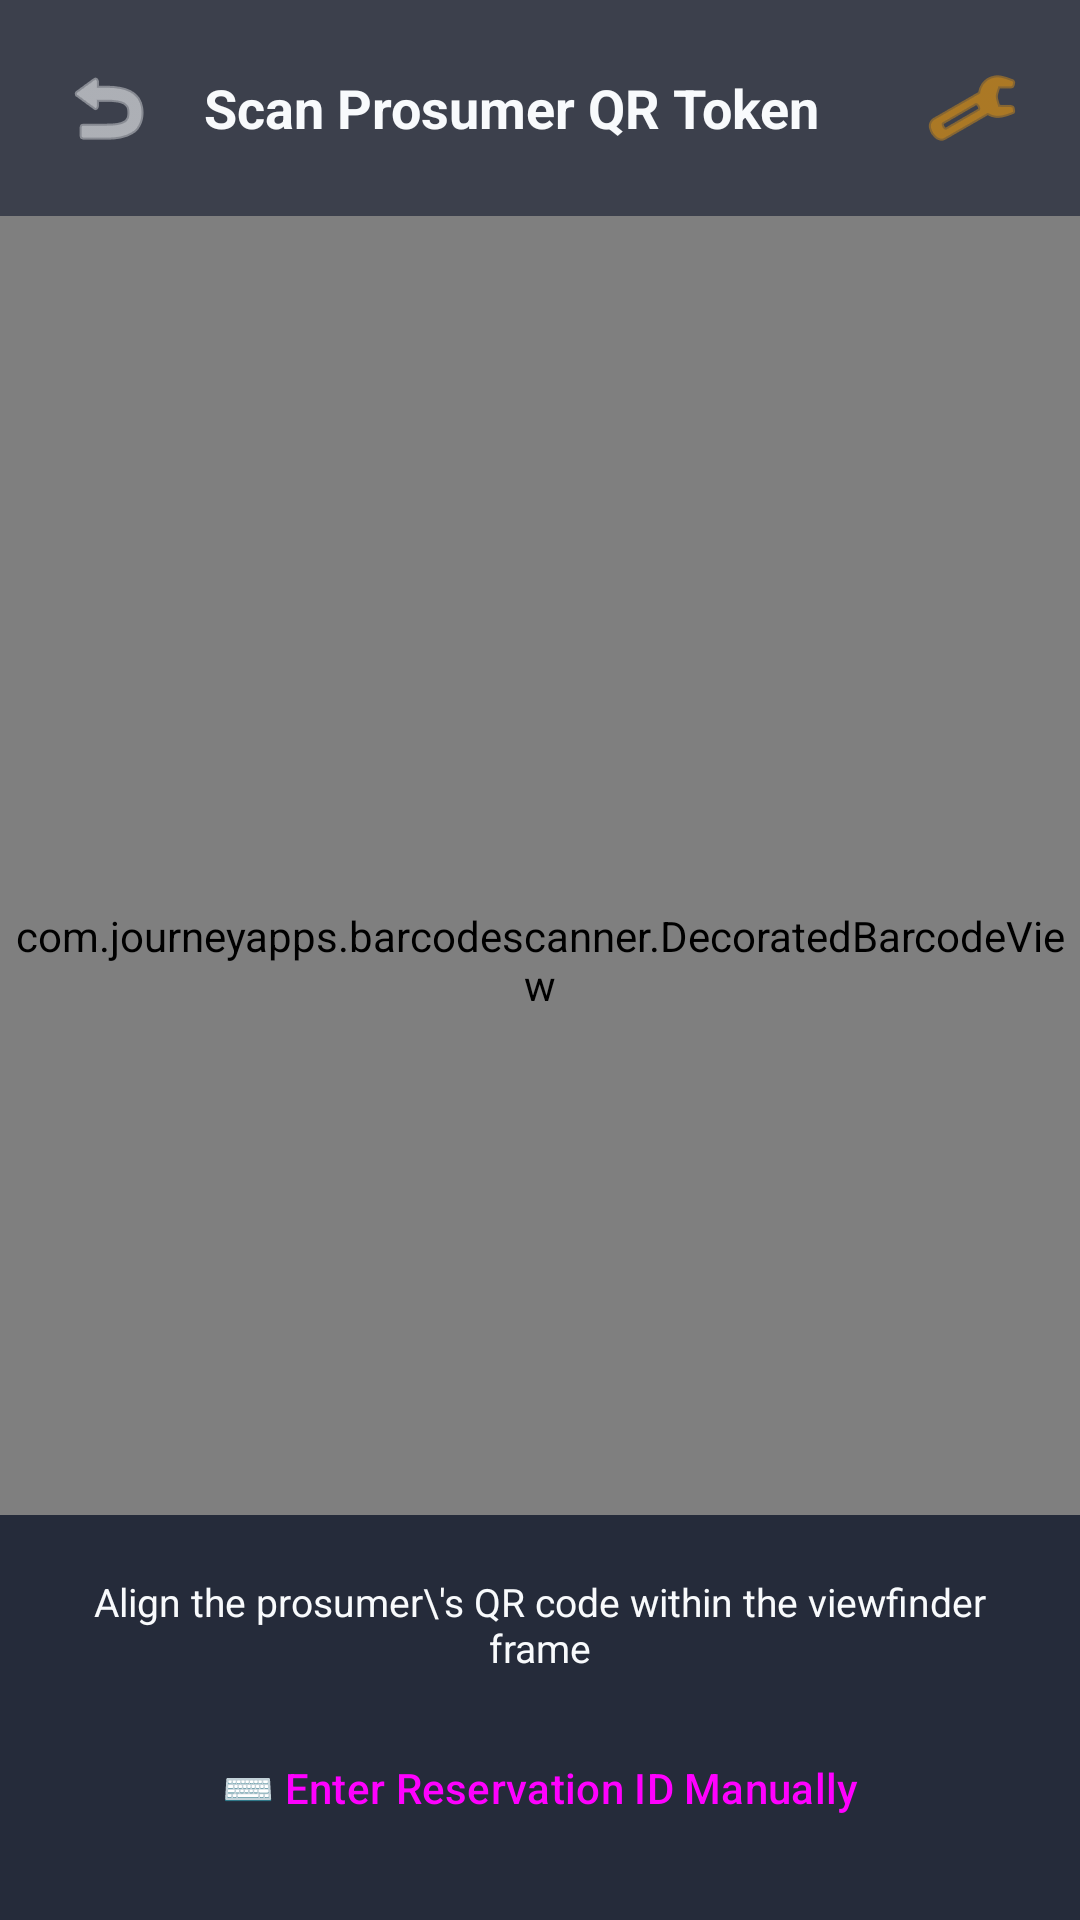

Here is an Android app screen rendered from its layout file. Give the layout XML and the strings, colors and styles it references.
<!-- AndroidManifest.xml: application theme Theme.SmartSolarMicrogrid -->
<!-- res/layout/activity_qr_scanner.xml -->
<?xml version="1.0" encoding="utf-8"?>

<RelativeLayout xmlns:android="http://schemas.android.com/apk/res/android"
    xmlns:app="http://schemas.android.com/apk/res-auto"
    android:layout_width="match_parent"
    android:layout_height="match_parent"
    android:background="@color/background_dark">

    
    <com.journeyapps.barcodescanner.DecoratedBarcodeView
        android:id="@+id/barcodeScannerView"
        android:layout_width="match_parent"
        android:layout_height="match_parent" />

    
    <RelativeLayout
        android:id="@+id/headerOverlay"
        android:layout_width="match_parent"
        android:layout_height="wrap_content"
        android:background="#990F172A"
        android:padding="16dp">

        <ImageButton
            android:id="@+id/btnBack"
            android:layout_width="40dp"
            android:layout_height="40dp"
            android:background="?attr/selectableItemBackgroundBorderless"
            android:src="@android:drawable/ic_menu_revert"
            app:tint="@color/text_primary" />

        <TextView
            android:layout_width="wrap_content"
            android:layout_height="wrap_content"
            android:layout_centerVertical="true"
            android:layout_marginStart="12dp"
            android:layout_toEndOf="@id/btnBack"
            android:text="Scan Prosumer QR Token"
            android:textColor="@color/text_primary"
            android:textSize="18sp"
            android:textStyle="bold" />

        <ImageButton
            android:id="@+id/btnTorchToggle"
            android:layout_width="40dp"
            android:layout_height="40dp"
            android:layout_alignParentEnd="true"
            android:background="?attr/selectableItemBackgroundBorderless"
            android:src="@android:drawable/ic_menu_manage"
            app:tint="@color/solar_gold" />
    </RelativeLayout>

    
    <LinearLayout
        android:layout_width="match_parent"
        android:layout_height="wrap_content"
        android:layout_alignParentBottom="true"
        android:background="#CC0F172A"
        android:gravity="center"
        android:orientation="vertical"
        android:padding="20dp">

        <TextView
            android:layout_width="wrap_content"
            android:layout_height="wrap_content"
            android:text="Align the prosumer\'s QR code within the viewfinder frame"
            android:textAlignment="center"
            android:textColor="@color/text_primary"
            android:textSize="13sp" />

        <Button
            android:id="@+id/btnManualEntry"
            style="@style/Widget.Material3.Button.TonalButton"
            android:layout_width="match_parent"
            android:layout_height="48dp"
            android:layout_marginTop="14dp"
            android:text="⌨️ Enter Reservation ID Manually"
            android:textAllCaps="false"
            android:textSize="14sp" />
    </LinearLayout>

</RelativeLayout>
<!-- resources referenced by this layout -->
<resources>
  <color name="background_dark">#090D16</color>
  <color name="solar_gold">#F59E0B</color>
  <color name="text_primary">#F8FAFC</color>
  <style name="Theme.SmartSolarMicrogrid" parent="Theme.Material3.DayNight.NoActionBar">
          <item name="colorPrimary">@color/primary</item>
          <item name="colorOnPrimary">@color/white</item>
          <item name="colorSecondary">@color/accent</item>
          <item name="android:statusBarColor">@color/background_dark</item>
          <item name="android:navigationBarColor">@color/background_darker</item>
          <item name="android:windowBackground">@color/background_dark</item>
      </style>
  <color name="primary">#0D9488</color>
  <color name="white">#FFFFFF</color>
  <color name="accent">#F59E0B</color>
  <color name="background_darker">#06080F</color>
</resources>
